Photos from the image-classification dataset "dataset" in the GitHub repository arifnurrhmnn/Dataset-Motif-Batik. Its 5 classes are: kawung, megamendung, parang, sidomukti, truntum.

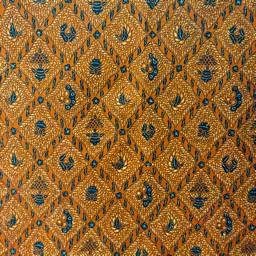
Label: sidomukti

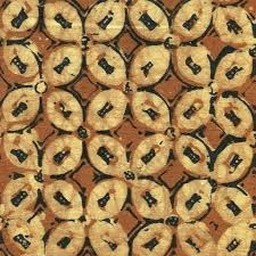
Label: kawung

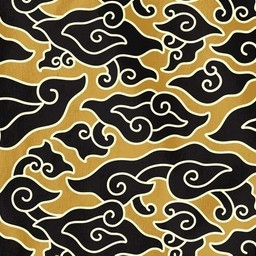
Label: megamendung

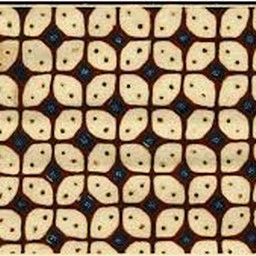
Label: kawung

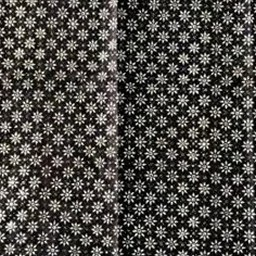
Label: truntum

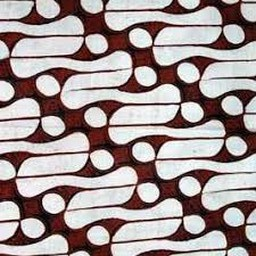
Label: parang
